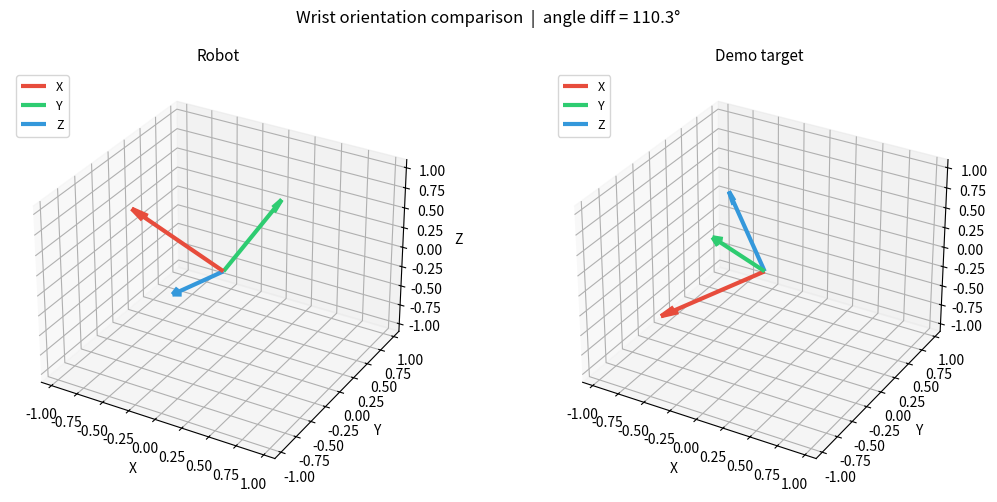

Write Python code to recreate this figure.
import numpy as np
import matplotlib.pyplot as plt
import mpl_toolkits.mplot3d  # noqa: F401 — registers projection='3d'

def quat_angle_diff(q1, q2):
    q1 = q1 / np.linalg.norm(q1)
    q2 = q2 / np.linalg.norm(q2)
    dot = np.abs(np.dot(q1, q2))
    dot = np.clip(dot, -1.0, 1.0)
    return 2 * np.arccos(dot)  # radians

def quat_to_rotmat(q):
    w, x, y, z = q / np.linalg.norm(q)
    return np.array([
        [1-2*(y*y+z*z),   2*(x*y-w*z),   2*(x*z+w*y)],
        [  2*(x*y+w*z), 1-2*(x*x+z*z),   2*(y*z-w*x)],
        [  2*(x*z-w*y),   2*(y*z+w*x), 1-2*(x*x+y*y)],
    ])

def visualize_quats(q_robot, q_demo, title="Wrist orientation comparison", save_path=None):
    """Visualize two [w,x,y,z] quaternions as 3D coordinate frames side by side."""
    R_robot = quat_to_rotmat(q_robot)
    R_demo  = quat_to_rotmat(q_demo)
    diff_deg = np.degrees(quat_angle_diff(q_robot, q_demo))

    fig = plt.figure(figsize=(11, 5))
    fig.suptitle(f"{title}  |  angle diff = {diff_deg:.1f}°", fontsize=12)

    colors = ['#e74c3c', '#2ecc71', '#3498db']
    labels = ['X', 'Y', 'Z']

    for col_idx, (R, subtitle) in enumerate([(R_robot, 'Robot'), (R_demo, 'Demo target')]):
        ax = fig.add_subplot(1, 2, col_idx + 1, projection='3d')
        for i, (col, lab) in enumerate(zip(colors, labels)):
            ax.quiver(0, 0, 0, R[0, i], R[1, i], R[2, i],
                      color=col, linewidth=3, label=lab, arrow_length_ratio=0.15)
        ax.set_xlim(-1.1, 1.1); ax.set_ylim(-1.1, 1.1); ax.set_zlim(-1.1, 1.1)
        ax.set_title(subtitle, fontsize=11)
        ax.legend(fontsize=9, loc='upper left')
        ax.set_xlabel('X'); ax.set_ylabel('Y'); ax.set_zlabel('Z')

    plt.tight_layout()
    if save_path:
        plt.savefig(save_path, dpi=120, bbox_inches='tight')
        print(f"Saved to {save_path}")
    else:
        plt.show()


if __name__ == "__main__":
    q1 = np.array([ 0.342,  0.044, -0.926, -0.151])
    q2 = np.array([ 0.116,  0.369, -0.423, -0.820])

    print(f"angle diff: {np.degrees(quat_angle_diff(q1, q2)):.2f}°")
    visualize_quats(q1, q2, title="Wrist orientation comparison")
